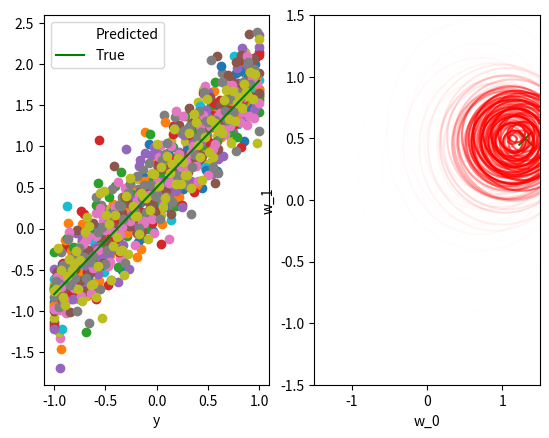

The script that saved this image:
import numpy as np
import matplotlib.pyplot as plt
import scipy.stats as scipy

"""
CONSTANTS
"""
min=-1 # min x value
max=1 # max x value
n=100 # number of samples
step=5
w=np.matrix([[1.3,.5]]) # True value
w0=np.matrix([[0],[0]]) # Prior mu
s0=np.eye(2) # Prior variance

"""
Content
"""
# Generate y values for sample of Xs
def y_i(X_i):
    e=np.random.normal(0,0.3,X_i.shape[0]) # additive Noise
    return (w*X_i.T+e).T

# Plots distribution of posterior as contour plot
def plot_distribution(ax,mu,Sigma,alpha):
    x = np.linspace(-1.5,1.5,100)
    x1p, x2p = np.meshgrid(x,x)
    pos = np.vstack((x1p.flatten(), x2p.flatten())).T
    pdf = scipy.multivariate_normal(mu.flatten(), Sigma)
    Z = pdf.pdf(pos)
    Z = Z.reshape(100,100)
    ax.contour(x1p,x2p,Z, 5, colors='r', lw=5, alpha=alpha)
    ax.set_xlabel('w_0')
    ax.set_ylabel('w_1')
    return

# Calculate mean & variance of posterior
def calculate_posterior(X,y,s0,w0,beta):
    # mu
    s0_inv=np.linalg.inv(s0)
    mu_1=np.linalg.inv(s0_inv+beta*X.T.dot(X))
    mu_2=(s0_inv*w0+beta*X.T*y)
    mu=mu_1*mu_2

    # sigma^2
    sigma2=np.linalg.inv(s0_inv+beta*X.T.dot(X))

    return mu, sigma2

fig,axs=plt.subplots(nrows=1,ncols=2)

# Add elements of plots which will not change during iteration
axs[0].set_xlabel("x")
axs[0].set_xlabel("y")
axs[0].plot([0],[0],c="r",alpha=0) # Predicted
axs[0].plot([-1,1],[-w[0,0]+w[0,1],w[0,0]+w[0,1]],c="g") # True line
axs[0].legend(("Predicted", "True"))

# True values
axs[1].scatter(x=w[0,0],y=w[0,1],marker="x",c="g",s=100)

# Increase the number of samples & plot posterior
for i in range(step,n,step):
    # Generate X
    values=np.linspace(min,max,num=i)
    X=np.zeros((i,2))
    for j in range(0,i):
        X[j,0]=values[j]
        X[j,1]=1
    y=y_i(X)

    mu,sigma2=calculate_posterior(X,y,s0,w0,.3)

    axs[0].scatter(y=np.asarray(y[:,0]),x=np.asarray(X[:,0]))

    plot_distribution(axs[1],mu.A,sigma2,alpha=i**2/n**2)
    plt.pause((10*step)/n) # Take 10 seconds total
plt.show()
